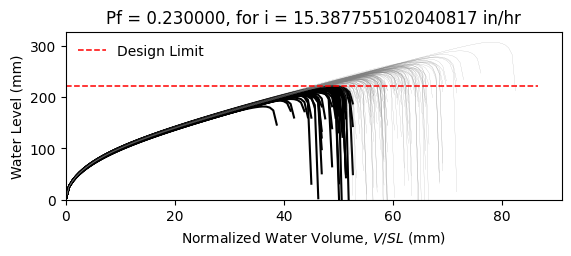

Values plotted in this chart, from the file beside it:
W12X14, L = 360.0 in, slope = 0.020833333333333332 in/in, dead load = 6.944444444444444e-05 kip/in…
zwlim AISC Appendix 2, zwlim DAMP, zwlim Proposed for ASCE 7, zwlim Neglect Ponding, dhnom Denver, dhnom New York, dhnom New Orleans, dh Denver, dh New York, dh New Orleans, dmax
7.519, 6.729, 6.843, 9.056, 1.13, 1.13, 1.13, 3.129, 3.129, 3.129, 9.806, Safe, 
7.519, 6.729, 6.843, 9.056, 1.13, 1.13, 1.13, 3.129, 3.129, 3.129, 8.831, Safe, 
7.519, 6.729, 6.843, 9.056, 1.13, 1.13, 1.13, 3.129, 3.129, 3.129, 8.715, Fail, 
7.519, 6.729, 6.843, 9.056, 1.13, 1.13, 1.13, 3.129, 3.129, 3.129, 10.06, Safe, 
7.519, 6.729, 6.843, 9.056, 1.13, 1.13, 1.13, 3.129, 3.129, 3.129, 8.209, Fail, 
7.519, 6.729, 6.843, 9.056, 1.13, 1.13, 1.13, 3.129, 3.129, 3.129, 12.09, Safe, 
7.519, 6.729, 6.843, 9.056, 1.13, 1.13, 1.13, 3.129, 3.129, 3.129, 9.269, Safe, 
7.519, 6.729, 6.843, 9.056, 1.13, 1.13, 1.13, 3.129, 3.129, 3.129, 8.508, Fail, 
7.519, 6.729, 6.843, 9.056, 1.13, 1.13, 1.13, 3.129, 3.129, 3.129, 9.738, Safe, 
7.519, 6.729, 6.843, 9.056, 1.13, 1.13, 1.13, 3.129, 3.129, 3.129, 9.145, Safe, 
7.519, 6.729, 6.843, 9.056, 1.13, 1.13, 1.13, 3.129, 3.129, 3.129, 8, Fail, 
7.519, 6.729, 6.843, 9.056, 1.13, 1.13, 1.13, 3.129, 3.129, 3.129, 7.821, Fail, 
7.519, 6.729, 6.843, 9.056, 1.13, 1.13, 1.13, 3.129, 3.129, 3.129, 10.01, Safe, 
7.519, 6.729, 6.843, 9.056, 1.13, 1.13, 1.13, 3.129, 3.129, 3.129, 8.707, Fail, 
7.519, 6.729, 6.843, 9.056, 1.13, 1.13, 1.13, 3.129, 3.129, 3.129, 9.865, Safe, 
7.519, 6.729, 6.843, 9.056, 1.13, 1.13, 1.13, 3.129, 3.129, 3.129, 9.149, Safe, 
7.519, 6.729, 6.843, 9.056, 1.13, 1.13, 1.13, 3.129, 3.129, 3.129, 9.41, Safe, 
7.519, 6.729, 6.843, 9.056, 1.13, 1.13, 1.13, 3.129, 3.129, 3.129, 10.33, Safe, 
7.519, 6.729, 6.843, 9.056, 1.13, 1.13, 1.13, 3.129, 3.129, 3.129, 8.602, Fail, 
7.519, 6.729, 6.843, 9.056, 1.13, 1.13, 1.13, 3.129, 3.129, 3.129, 9.085, Safe, 
7.519, 6.729, 6.843, 9.056, 1.13, 1.13, 1.13, 3.129, 3.129, 3.129, 8.415, Fail, 
7.519, 6.729, 6.843, 9.056, 1.13, 1.13, 1.13, 3.129, 3.129, 3.129, 9.899, Safe, 
7.519, 6.729, 6.843, 9.056, 1.13, 1.13, 1.13, 3.129, 3.129, 3.129, 9.862, Safe, 
7.519, 6.729, 6.843, 9.056, 1.13, 1.13, 1.13, 3.129, 3.129, 3.129, 9.259, Safe, 
7.519, 6.729, 6.843, 9.056, 1.13, 1.13, 1.13, 3.129, 3.129, 3.129, 9.03, Safe, 
7.519, 6.729, 6.843, 9.056, 1.13, 1.13, 1.13, 3.129, 3.129, 3.129, 8.022, Fail, 
7.519, 6.729, 6.843, 9.056, 1.13, 1.13, 1.13, 3.129, 3.129, 3.129, 9.765, Safe, 
7.519, 6.729, 6.843, 9.056, 1.13, 1.13, 1.13, 3.129, 3.129, 3.129, 9.291, Safe, 
7.519, 6.729, 6.843, 9.056, 1.13, 1.13, 1.13, 3.129, 3.129, 3.129, 8.623, Fail, 
7.519, 6.729, 6.843, 9.056, 1.13, 1.13, 1.13, 3.129, 3.129, 3.129, 10.39, Safe, 
7.519, 6.729, 6.843, 9.056, 1.13, 1.13, 1.13, 3.129, 3.129, 3.129, 9.684, Safe, 
7.519, 6.729, 6.843, 9.056, 1.13, 1.13, 1.13, 3.129, 3.129, 3.129, 9.602, Safe, 
7.519, 6.729, 6.843, 9.056, 1.13, 1.13, 1.13, 3.129, 3.129, 3.129, 8.795, Safe, 
7.519, 6.729, 6.843, 9.056, 1.13, 1.13, 1.13, 3.129, 3.129, 3.129, 10.32, Safe, 
7.519, 6.729, 6.843, 9.056, 1.13, 1.13, 1.13, 3.129, 3.129, 3.129, 9.816, Safe, 
7.519, 6.729, 6.843, 9.056, 1.13, 1.13, 1.13, 3.129, 3.129, 3.129, 8.576, Fail, 
7.519, 6.729, 6.843, 9.056, 1.13, 1.13, 1.13, 3.129, 3.129, 3.129, 9.4, Safe, 
7.519, 6.729, 6.843, 9.056, 1.13, 1.13, 1.13, 3.129, 3.129, 3.129, 9.774, Safe, 
7.519, 6.729, 6.843, 9.056, 1.13, 1.13, 1.13, 3.129, 3.129, 3.129, 10.2, Safe, 
7.519, 6.729, 6.843, 9.056, 1.13, 1.13, 1.13, 3.129, 3.129, 3.129, 8.08, Fail, 
7.519, 6.729, 6.843, 9.056, 1.13, 1.13, 1.13, 3.129, 3.129, 3.129, 10.53, Safe, 
7.519, 6.729, 6.843, 9.056, 1.13, 1.13, 1.13, 3.129, 3.129, 3.129, 8.919, Safe, 
7.519, 6.729, 6.843, 9.056, 1.13, 1.13, 1.13, 3.129, 3.129, 3.129, 9.096, Safe, 
7.519, 6.729, 6.843, 9.056, 1.13, 1.13, 1.13, 3.129, 3.129, 3.129, 9.168, Safe, 
7.519, 6.729, 6.843, 9.056, 1.13, 1.13, 1.13, 3.129, 3.129, 3.129, 10.13, Safe, 
7.519, 6.729, 6.843, 9.056, 1.13, 1.13, 1.13, 3.129, 3.129, 3.129, 8.201, Fail, 
7.519, 6.729, 6.843, 9.056, 1.13, 1.13, 1.13, 3.129, 3.129, 3.129, 9.413, Safe, 
7.519, 6.729, 6.843, 9.056, 1.13, 1.13, 1.13, 3.129, 3.129, 3.129, 8.637, Fail, 
7.519, 6.729, 6.843, 9.056, 1.13, 1.13, 1.13, 3.129, 3.129, 3.129, 9.369, Safe, 
7.519, 6.729, 6.843, 9.056, 1.13, 1.13, 1.13, 3.129, 3.129, 3.129, 8.574, Fail, 
7.519, 6.729, 6.843, 9.056, 1.13, 1.13, 1.13, 3.129, 3.129, 3.129, 9.84, Safe, 
7.519, 6.729, 6.843, 9.056, 1.13, 1.13, 1.13, 3.129, 3.129, 3.129, 7.643, Fail, 
7.519, 6.729, 6.843, 9.056, 1.13, 1.13, 1.13, 3.129, 3.129, 3.129, 9.429, Safe, 
7.519, 6.729, 6.843, 9.056, 1.13, 1.13, 1.13, 3.129, 3.129, 3.129, 8.803, Safe, 
7.519, 6.729, 6.843, 9.056, 1.13, 1.13, 1.13, 3.129, 3.129, 3.129, 10.56, Safe, 
7.519, 6.729, 6.843, 9.056, 1.13, 1.13, 1.13, 3.129, 3.129, 3.129, 8.523, Fail, 
7.519, 6.729, 6.843, 9.056, 1.13, 1.13, 1.13, 3.129, 3.129, 3.129, 9.153, Safe, 
7.519, 6.729, 6.843, 9.056, 1.13, 1.13, 1.13, 3.129, 3.129, 3.129, 8.617, Fail, 
7.519, 6.729, 6.843, 9.056, 1.13, 1.13, 1.13, 3.129, 3.129, 3.129, 8.153, Fail, 
... 142 more rows
